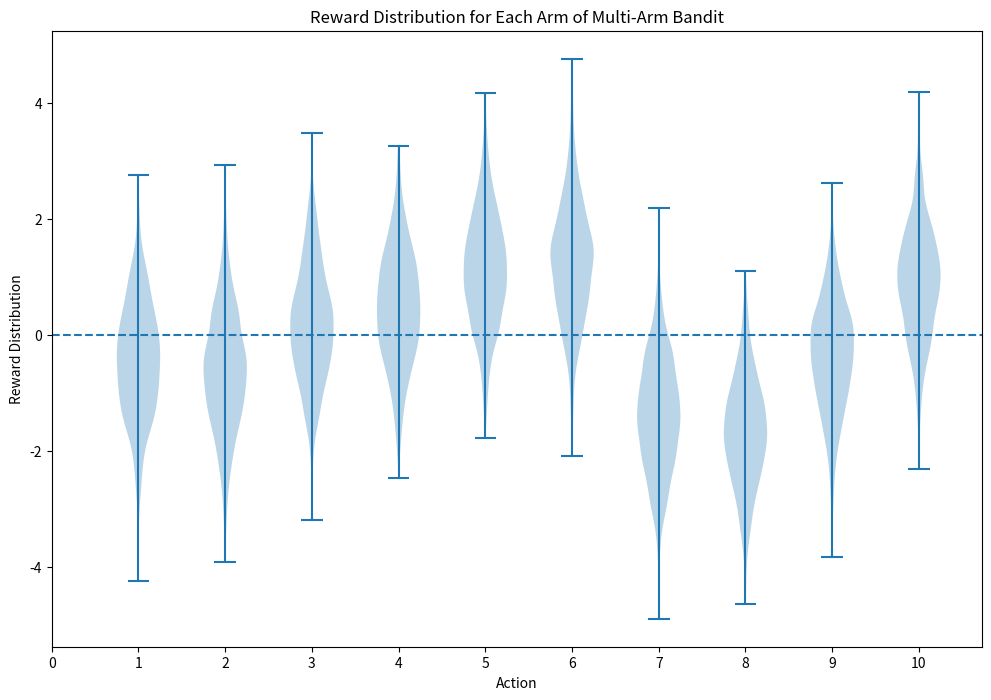

Write Python code to recreate this figure. (Note: this script raises an exception after producing the figure.)
import numpy as np
from matplotlib import pyplot as plt

"""
Here is the implementation of the 10-armed Bandit problem/testbed.
Must call the reset function whenever you want to generate a new 10-armed Bandit problem

"""
class Bandit(object):
    def __init__(self, k=10):
        # Number of the actions
        self.k = k

        # Numpy array to store the true action value the k arms/actions
        self.q_star = np.empty(self.k)

    def reset(self):
        # Reset the true action values to generate a new k-armed bandit problem
        # Value for each arm is randomly sampled from a normal distribution 
        # with mean = 0, variance = 1.0. 
        self.q_star = np.random.normal(loc=0, scale=1, size=self.k)
        
    def best_action(self):
        """Return the indices of all best actions/arms in a list variable
        """
        return np.where(self.q_star == self.q_star.max())[0].tolist()  

    def step(self, act):
        """
        Args:
            act (int): index of the action
        """
        # Compute the reward for each action
        # The reward for each action at time step t is sampled from a Gaussian distribution
        # For the k-th arm, the mean = q_star[k] (true value) and variance = 1
        rewards = np.random.normal(loc=self.q_star, scale=np.ones(self.k), size=self.k)
        return rewards[act]
    

def MultiArmBandit(k: int, num_samples: int):
    """
    Structure:
        1. Create multi-armed bandit env
        2. Pull each arm `num_samples` times and record the rewards
        3. Plot the rewards (e.g. violinplot, stripplot)

    Args:
        k (int): Number of arms in bandit environment
        num_samples (int): number of samples to take for each arm
    """

    env = Bandit(k=k)
    env.reset()

    reward_hist = np.zeros((num_samples, k))
    for sample in range(num_samples):
        for i in range(k):
            reward = env.step(i)
            reward_hist[sample, i] = reward

    return reward_hist

def plot_reward_dist(reward_data):
    fig, ax = plt.subplots(figsize=(12, 8))
    plt.violinplot(reward_data)
    plt.axhline(0, linestyle="--")
    ax.set_xticks(np.arange(0, 11, 1))
    ax.set_title("Reward Distribution for Each Arm of Multi-Arm Bandit")
    ax.set_xlabel("Action")
    ax.set_ylabel("Reward Distribution")
    plt.savefig("plots/RewardDistribution.png")

plot_reward_dist(MultiArmBandit(10, 1000))